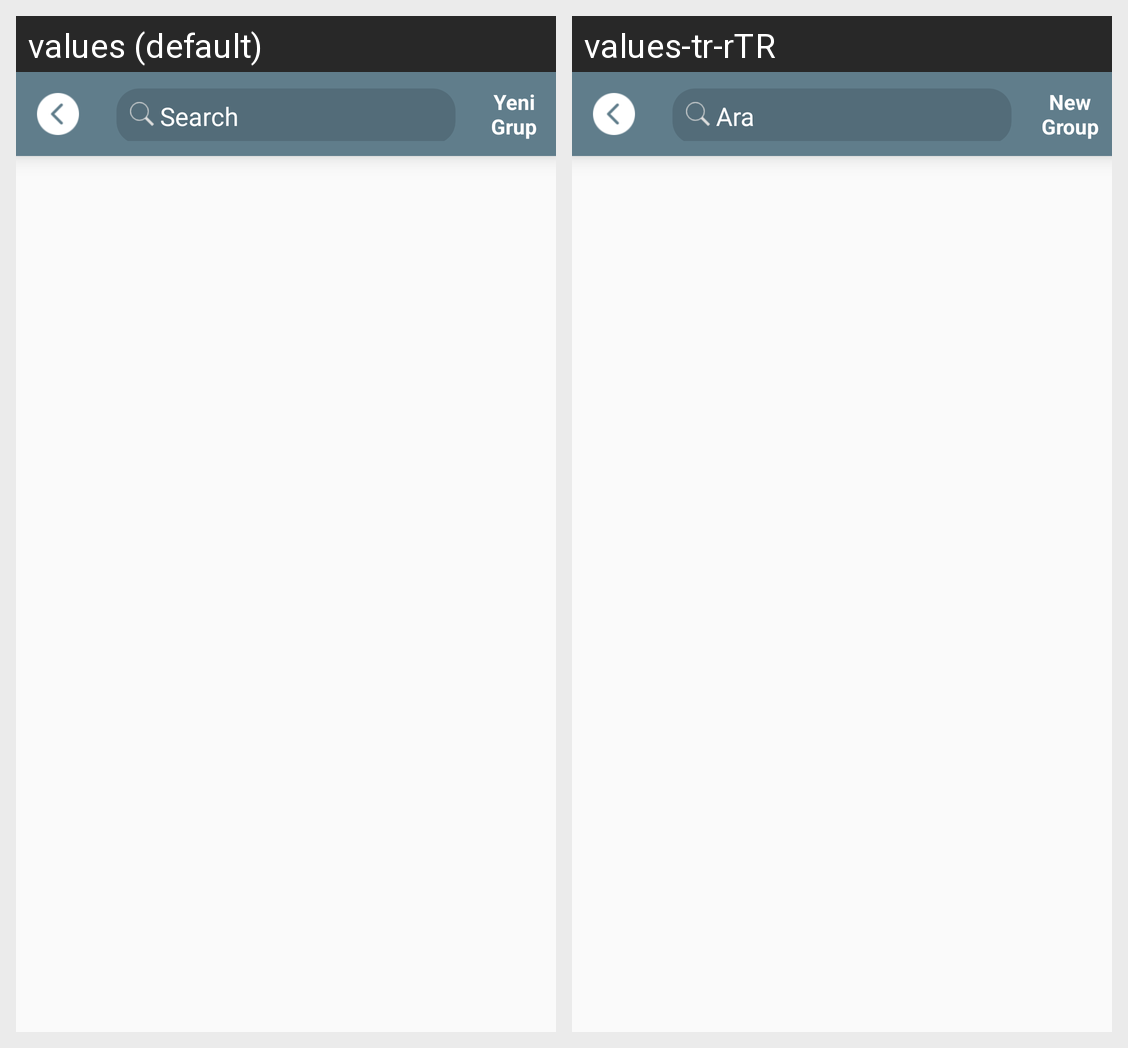

Locale-by-locale string values for the Android screen shown in this grid:
Android screen res/layout/fragment_search.xml rendered under 2 locales, left to right: values (default), values-tr-rTR. Device: Nexus 5 (rendered at 1080×1920; each locale shown at half size, 540×960, under a caption strip naming it); theme AppTheme.
Strings drawn on this screen, with the default value and each locale's value (text and hints the layout hard-codes, and strings that could not be matched under every locale, appear in the picture but are not listed):

search
  values: Search
  values-tr-rTR: Ara

NEW_GROUP
  values: Yeni Grup
  values-tr-rTR: New Group
